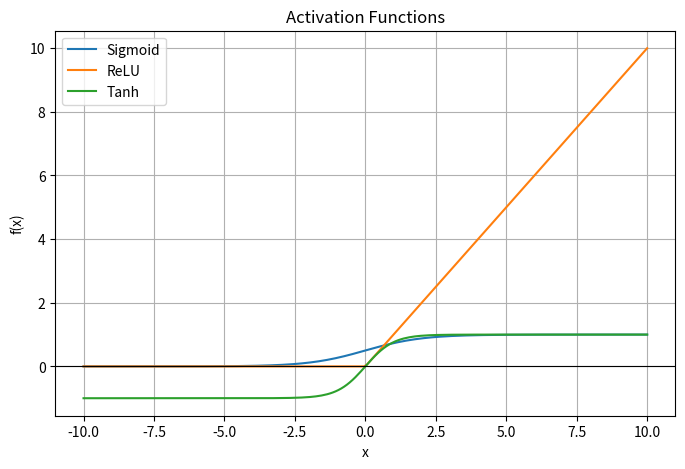

The script that saved this image:
# Plot sigmoid, ReLU and tanh activation functions
import matplotlib
matplotlib.use("Agg")
import matplotlib.pyplot as plt
import numpy as np

x = np.linspace(-10, 10, 200)

sigmoid = 1 / (1 + np.exp(-x))
relu = np.maximum(0, x)
tanh = np.tanh(x)

plt.figure(figsize=(8, 5))
plt.plot(x, sigmoid, label="Sigmoid")
plt.plot(x, relu, label="ReLU")
plt.plot(x, tanh, label="Tanh")
plt.axhline(0, color="black", linewidth=0.8)
plt.title("Activation Functions")
plt.xlabel("x")
plt.ylabel("f(x)")
plt.legend()
plt.grid(True)
plt.savefig("activation_functions.png")
plt.close()

print("Plot saved as activation_functions.png")
print()
print("Sigmoid: squashes output to (0, 1). Used in output layer for binary classification.")
print("ReLU: outputs x if x > 0 else 0. Used in hidden layers of CNNs and deep networks; fast and avoids vanishing gradient.")
print("Tanh: squashes output to (-1, 1), zero-centered. Used in hidden layers, commonly in RNNs.")
